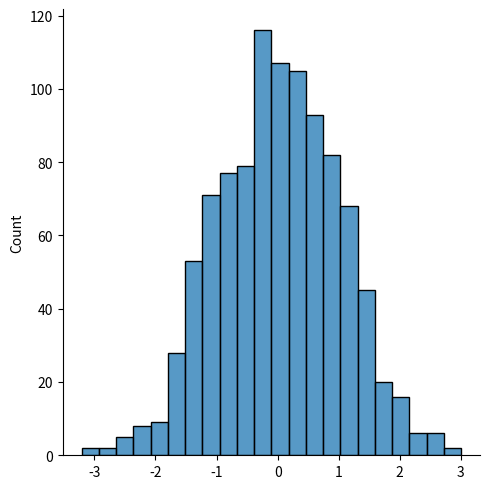

The matplotlib source for this figure:
# Normal Distribution - Gaussian Distribution - Very Important

# random.normal() method - loc(mean), scale(standard deviation), size
# we are generating a random normal distribution of size 2*3

from numpy import random
x = random.normal(size=(2,3))
print(x)

# here we will generate a random normal dist of size 2*3 with mean at 1 and standard deviation of 2

from numpy import random
x = random.normal(loc=1, scale=2 ,size=(2,3))
print(x)


# visualization of normal distribution

from numpy import random
import matplotlib.pyplot as plt
import seaborn as sns

sns.displot(random.normal(size=1000))
plt.show()

# the curve of a normal dist is also called as bell curve

